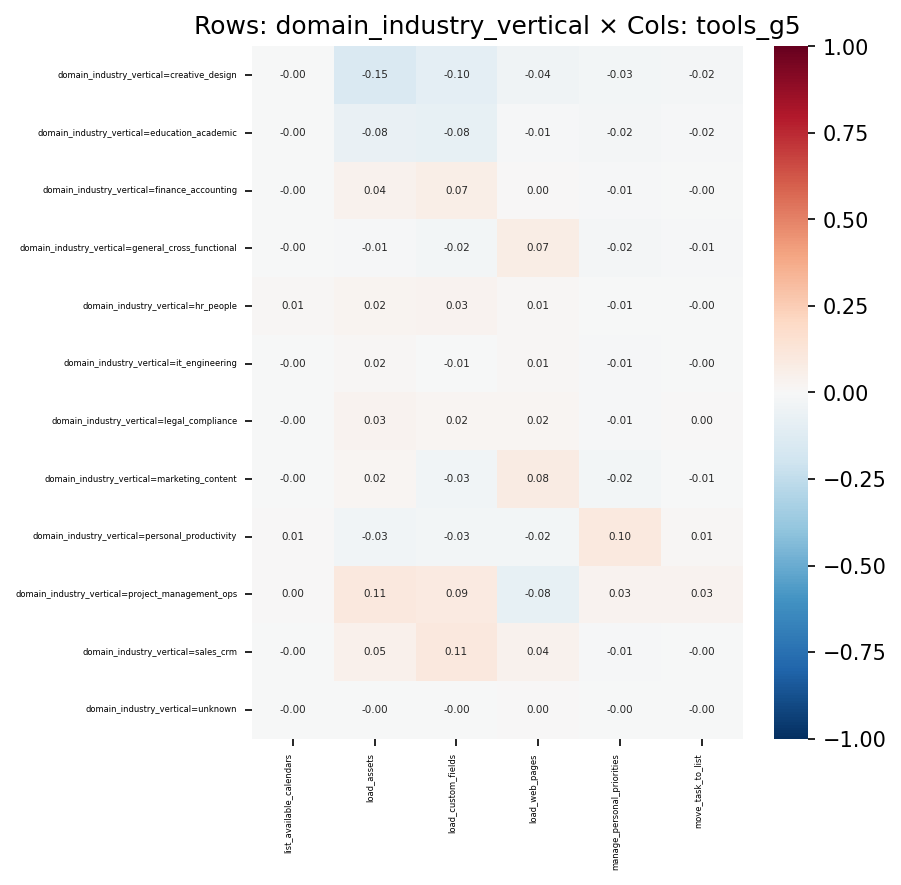

Data behind this chart, as committed beside it:
, list_available_calendars, load_assets, load_custom_fields, load_web_pages, manage_personal_priorities, move_task_to_list
domain_industry_vertical=creative_design, -0.002482, -0.1541, -0.0956, -0.04277, -0.02792, -0.02021
domain_industry_vertical=education_acade…, -0.00213, -0.07551, -0.07859, -0.01167, -0.01999, -0.01546
domain_industry_vertical=finance_account…, -0.001129, 0.04019, 0.06886, 0.0007944, -0.009419, -0.002979
domain_industry_vertical=general_cross_f…, -0.001673, -0.01025, -0.02469, 0.07453, -0.01693, -0.00865
domain_industry_vertical=hr_people, 0.007908, 0.02481, 0.03201, 0.00984, -0.006158, -0.004022
domain_industry_vertical=it_engineering, -0.00122, 0.01551, -0.007738, 0.008409, -0.01297, -0.001207
domain_industry_vertical=legal_complianc…, -0.000923, 0.0345, 0.01633, 0.01607, -0.009342, 0.001299
domain_industry_vertical=marketing_conte…, -0.00239, 0.02199, -0.03392, 0.08483, -0.02349, -0.007163
domain_industry_vertical=personal_produc…, 0.005558, -0.0323, -0.02868, -0.02457, 0.09825, 0.01074
domain_industry_vertical=project_managem…, 0.00276, 0.1093, 0.09237, -0.07879, 0.03304, 0.03272
domain_industry_vertical=sales_crm, -0.001186, 0.04789, 0.1091, 0.04209, -0.01099, -0.001051
domain_industry_vertical=unknown, -0.000102, -0.004285, -0.001766, 0.0005676, -0.001147, -0.0001443
